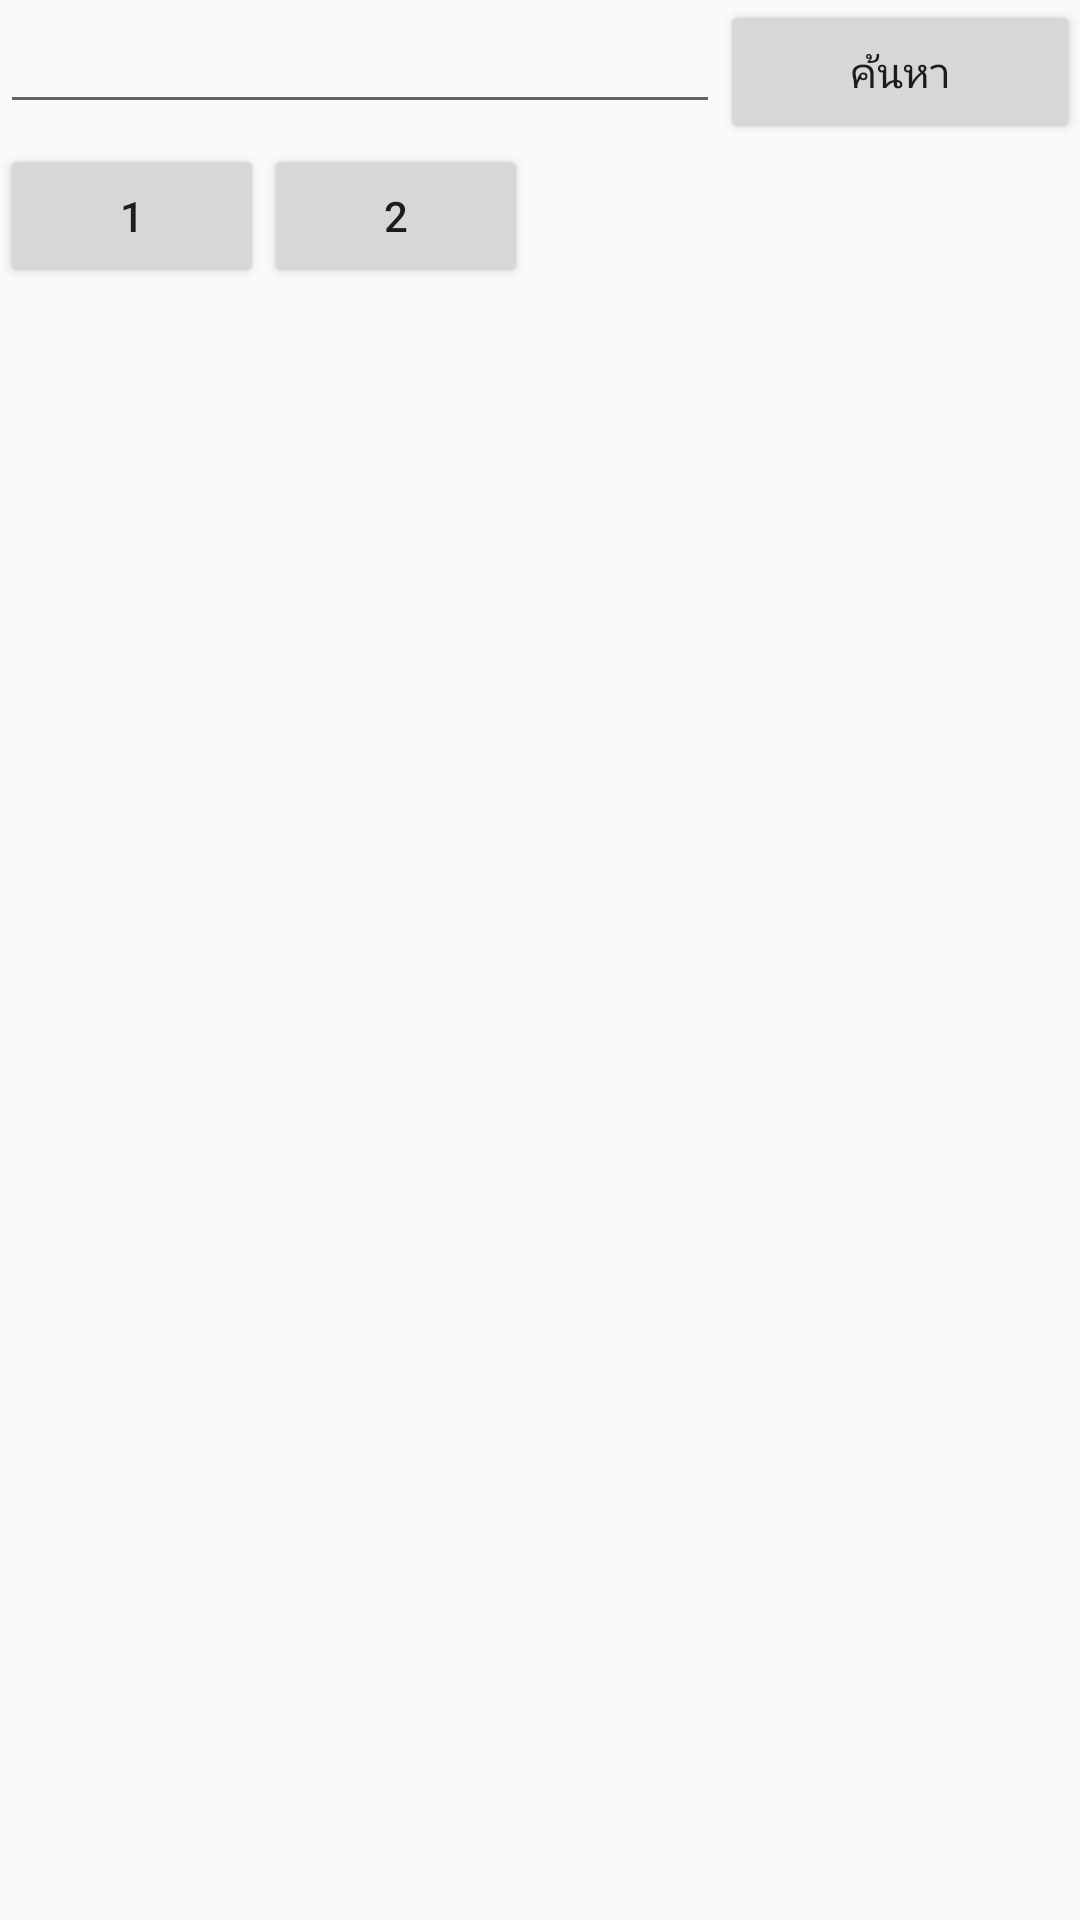

Reconstruct the res/layout file that produces this screen, plus the resources it refers to.
<!-- AndroidManifest.xml: application theme AppTheme -->
<!-- res/layout/fragment_main.xml -->
<?xml version="1.0" encoding="utf-8"?>
<LinearLayout xmlns:android="http://schemas.android.com/apk/res/android"
    android:orientation="vertical" android:layout_width="match_parent"
    android:layout_height="match_parent">
    <LinearLayout
        android:layout_width="match_parent"
        android:layout_height="wrap_content"
        android:orientation="horizontal"
        android:weightSum="3">

        <EditText
            android:id="@+id/realm_list"
            android:imeOptions="actionSearch"
            android:maxLines="1"
            android:inputType="text"
            android:layout_width="0dp"
            android:layout_height="wrap_content"
            android:layout_weight="2" />

        <Button
            android:id="@+id/btn_search"
            android:layout_width="0dp"
            android:layout_height="wrap_content"
            android:layout_weight="1"
            android:text="ค้นหา" />
    </LinearLayout>
    <LinearLayout
        android:orientation="horizontal"
        android:layout_width="match_parent"
        android:layout_height="56dp">
        <Button
            android:id="@+id/bt_one"
            android:text="1"
            android:gravity="center"
            android:layout_width="wrap_content"
            android:layout_height="wrap_content" />
        <Button
            android:id="@+id/bt_two"
            android:text="2"
            android:gravity="center"
            android:layout_width="wrap_content"
            android:layout_height="wrap_content" />
    </LinearLayout>

    <android.support.v7.widget.RecyclerView
        android:id="@+id/list_item"
        android:layout_width="match_parent"
        android:layout_height="match_parent">

    </android.support.v7.widget.RecyclerView>


</LinearLayout>
<!-- resources referenced by this layout -->
<resources>
  <style name="AppTheme" parent="Theme.AppCompat.Light">
          
          <item name="colorPrimary">@color/colorPrimary</item>
          <item name="colorPrimaryDark">@color/colorPrimaryDark</item>
          <item name="colorAccent">@color/colorAccent</item>
          <item name="android:windowNoTitle">true</item>
          <item name="android:windowTranslucentStatus">true</item>
  
  
  
      </style>
  <color name="colorPrimary">#0dc748</color>
  <color name="colorPrimaryDark">#298e1b</color>
  <color name="colorAccent">#FF4081</color>
</resources>
